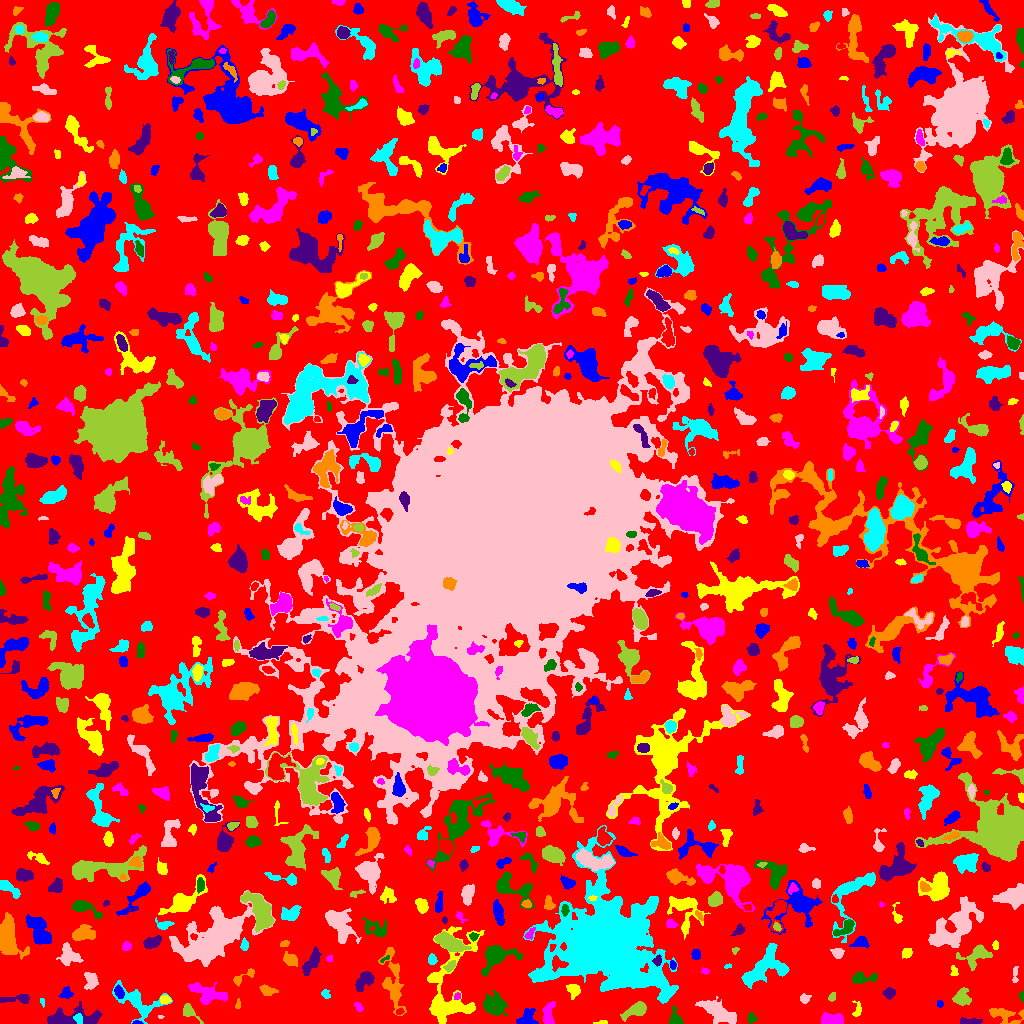

The data file committed next to this chart (first rows):
ID, X, Y, A, B, theta, total_flux, mu_max, mu_median, mu_mean, R_fwhm, R_e, R10, R90, x_start, x_end, y_start, y_end, area, greylevel
0, 512.4, 522.1, 307.5, 302.9, 0.9305, 1074737, 8.0, 1.0, 1.534, 137.2, 222.7, 87.62, 359.1, 0, 1023, 0, 1023, 700535, 1.534
1, 136.2, 0.6875, 1.889, 0.7257, -0.01476, 32.0, 3.0, 1.0, 0.9143, 1.693, 1.382, 0.5642, 2.326, 132, 143, 0, 3, 35, 6.914
2, 603.5, 0.8, 2.291, 0.7483, 0.0, 40.0, 2.0, 1.0, 0.8696, 2.764, 1.693, 0.5642, 2.459, 593, 607, 0, 3, 46, 4.87
3, 548.1, 9.11, 5.385, 2.329, 1.444, 310.0, 4.0, 1.0, 1.455, 5.585, 4.222, 1.596, 6.628, 542, 555, 0, 22, 213, 5.455
4, 751.6, 5.12, 2.347, 1.882, -1.405, 83.0, 3.0, 1.0, 1.012, 2.706, 2.523, 0.9772, 3.989, 747, 757, 0, 11, 82, 5.012
5, 969.7, 1.525, 4.886, 1.344, 0.00522, 335.0, 8.0, 2.0, 2.68, 3.656, 2.932, 1.128, 4.82, 960, 982, 0, 6, 125, 6.68
6, 1005, 8.422, 9.231, 3.896, -0.2132, 744.0, 6.0, 2.0, 2.423, 6.555, 5.642, 2.257, 8.593, 989, 1023, 0, 15, 307, 5.423
7, 77.71, 6.353, 1.631, 1.192, -1.44, 34.0, 2.0, 0.0, 0.4146, 2.877, 1.596, 0.5642, 2.646, 73, 82, 0, 10, 82, 8.415
8, 160.8, 6.387, 1.447, 0.7013, 0.0468, 31.0, 4.0, 1.0, 1.409, 1.693, 1.128, 0.0, 1.954, 158, 164, 5, 8, 22, 6.409
9, 636.7, 13.71, 5.522, 2.674, 0.4081, 644.0, 9.0, 2.0, 2.35, 3.827, 4.406, 1.596, 7.136, 620, 646, 2, 22, 274, 6.35
10, 399.6, 11.93, 1.768, 1.271, 0.438, 46.0, 2.0, 1.0, 0.9583, 3.241, 1.871, 0.7979, 2.985, 396, 404, 9, 16, 48, 6.958
11, 526.6, 5.425, 5.09, 3.991, 0.7442, 388.0, 4.0, 2.0, 1.732, 6.433, 4.72, 1.693, 7.269, 516, 538, 0, 15, 224, 5.732
12, 448.3, 30.71, 26.85, 12, 1.356, 3836, 9.0, 2.0, 2.798, 8.759, 10.67, 3.989, 17.87, 427, 484, 0, 97, 1371, 5.798
13, 830, 3.553, 5.328, 2.396, 0.01513, 883.0, 10.0, 3.0, 3.79, 4.853, 4.068, 1.596, 6.817, 821, 843, 0, 11, 233, 7.79
14, 675.1, 4.706, 4.351, 2.83, -1.362, 517.0, 7.0, 3.0, 3.379, 4.583, 3.785, 1.493, 5.997, 669, 683, 0, 17, 153, 6.379
15, 69.45, 5.698, 14.94, 4.202, 0.08441, 2404, 10.0, 4.0, 4.308, 7.979, 7.399, 2.821, 11.73, 47, 102, 0, 22, 558, 6.308
16, 238, 18.92, 2.656, 0.979, 1.442, 50.0, 3.0, 1.0, 1.042, 2.111, 1.693, 0.5642, 2.821, 235, 240, 15, 25, 48, 5.042
17, 42.3, 21.44, 2.123, 1.126, -1.166, 50.0, 3.0, 1.0, 1.351, 2.185, 1.784, 0.5642, 2.821, 40, 44, 16, 25, 37, 5.351
18, 717.8, 11.71, 10.35, 3.713, -0.492, 1739, 8.0, 3.0, 3.191, 8.463, 7.313, 2.764, 11.34, 695, 736, 0, 27, 545, 6.191
19, 189, 11.95, 5.305, 2.546, -0.7588, 421.0, 6.0, 2.0, 2.631, 5.015, 3.827, 1.493, 5.997, 183, 203, 0, 20, 160, 5.631
20, 914.4, 10.76, 9.944, 5.353, 0.5162, 1412, 11.0, 3.0, 3.575, 4.951, 5.67, 2.111, 9.474, 886, 926, 0, 23, 395, 6.575
21, 939.5, 19.62, 2.188, 1.425, -1.487, 60.0, 2.0, 1.0, 1.25, 3.742, 2.111, 0.7979, 3.432, 937, 943, 16, 23, 48, 5.25
22, 857.1, 12.9, 4.136, 2.2, 1.453, 212.0, 5.0, 2.0, 2.186, 3.478, 3.141, 1.128, 4.787, 852, 861, 7, 23, 97, 5.186
23, 358.2, 16.94, 2.967, 1.679, -0.891, 109.0, 3.0, 2.0, 1.603, 3.338, 2.706, 0.9772, 4.184, 354, 363, 12, 21, 68, 4.603
24, 1022, 27.7, 2.312, 1.037, -1.551, 99.0, 4.0, 2.0, 2.152, 3.09, 1.954, 0.7979, 2.932, 1019, 1023, 21, 32, 46, 6.152
25, 19.07, 24.87, 8.394, 1.835, 0.1059, 351.0, 8.0, 1.0, 1.857, 3.241, 3.338, 1.262, 5.971, 0, 29, 20, 29, 189, 5.857
26, 393.2, 41.01, 17.02, 4.292, -1.418, 1442, 8.0, 2.0, 2.307, 5.412, 7.548, 2.523, 12.23, 378, 406, 8, 76, 625, 5.307
27, 137.3, 20.84, 12.26, 6.179, -0.5529, 1518, 9.0, 2.0, 2.608, 5.232, 7.069, 2.585, 11.59, 112, 172, 0, 43, 582, 5.608
28, 804.2, 24.54, 2.288, 2.009, 0.1217, 133.0, 4.0, 1.0, 1.511, 3.523, 2.585, 0.9772, 4.222, 800, 811, 20, 30, 88, 5.511
29, 831.8, 26.64, 2.316, 1.329, 1.128, 42.0, 2.0, 1.0, 0.6885, 3.432, 2.185, 0.7979, 3.192, 828, 835, 22, 31, 61, 4.689
30, 1003, 36.11, 10.63, 6.391, 0.8392, 1175, 7.0, 2.0, 2.443, 5.614, 6.482, 2.394, 10.67, 981, 1023, 21, 62, 481, 5.443
31, 66.35, 30.32, 2.785, 2.536, 0.1288, 304.0, 7.0, 2.0, 2.555, 3.29, 3.09, 1.128, 5.171, 58, 73, 25, 37, 119, 6.555
32, 165, 23.94, 2.62, 1.84, -0.1232, 199.0, 5.0, 2.0, 2.314, 3.338, 2.764, 0.9772, 4.37, 160, 171, 20, 28, 86, 7.314
33, 457.1, 27.15, 2.024, 1.514, 0.8117, 95.0, 4.0, 2.0, 2.021, 3.192, 2.185, 0.7979, 3.385, 454, 460, 24, 31, 47, 8.021
34, 493.7, 18.69, 6.139, 5.082, -0.4566, 1525, 9.0, 4.0, 3.747, 5.202, 6.723, 2.394, 10.19, 483, 507, 8, 33, 407, 5.747
35, 889.3, 30.47, 2.673, 2.39, 0.4801, 146.0, 3.0, 1.0, 1.237, 3.523, 3.09, 1.128, 5.078, 882, 895, 24, 36, 118, 5.237
36, 266.6, 33.36, 4.336, 2.305, -0.2997, 325.0, 7.0, 2.0, 2.305, 2.706, 3.613, 1.262, 5.754, 259, 278, 28, 39, 141, 5.305
37, 325.8, 29.52, 2.538, 1.9, -0.8881, 109.0, 3.0, 1.0, 1.514, 3.192, 2.764, 0.9772, 4.37, 321, 330, 25, 34, 72, 5.514
38, 90.77, 42.83, 4.454, 3.027, 1.534, 578.0, 7.0, 3.0, 2.934, 4.583, 4.297, 1.693, 6.817, 84, 98, 34, 51, 197, 5.934
39, 961.8, 26.1, 4.065, 3.832, 1.088, 665.0, 7.0, 3.0, 2.842, 4.787, 4.687, 1.784, 7.442, 952, 971, 18, 36, 234, 5.842
40, 699.6, 34.53, 2.324, 1.54, -0.3799, 89.0, 3.0, 1.0, 1.271, 2.985, 2.394, 0.7979, 3.742, 694, 705, 30, 38, 70, 5.271
41, 119, 31.74, 2.648, 1.82, -1.144, 201.0, 5.0, 2.0, 1.827, 3.568, 2.877, 1.128, 4.334, 114, 124, 25, 39, 110, 8.827
42, 572.6, 34.42, 3.057, 2.52, -0.4982, 240.0, 5.0, 1.0, 1.558, 3.523, 3.141, 1.128, 5.262, 566, 580, 24, 39, 154, 5.558
43, 208.1, 29.4, 9.337, 3.905, -0.287, 1442, 10.0, 3.0, 3.226, 5.441, 6.257, 2.257, 10.16, 188, 227, 19, 41, 447, 6.226
44, 863, 45.29, 6.964, 2.489, 0.0749, 594.0, 6.0, 3.0, 2.842, 5.917, 4.442, 1.693, 7.024, 852, 877, 40, 52, 209, 5.842
45, 364.4, 42.84, 5.79, 3.276, 0.7895, 661.0, 6.0, 2.0, 2.613, 6.308, 5.232, 1.954, 7.959, 355, 374, 32, 52, 253, 5.613
46, 243.1, 46.67, 7.823, 2.14, 0.5466, 306.0, 5.0, 2.0, 2.25, 4.107, 3.568, 1.382, 5.754, 233, 254, 37, 55, 136, 5.25
47, 763.6, 55.23, 12.95, 6.575, 0.6261, 2533, 8.0, 3.0, 3.139, 9.918, 8.74, 3.29, 13.82, 741, 789, 35, 80, 807, 6.139
48, 1015, 48.42, 5.054, 1.382, 1.509, 127.0, 4.0, 1.0, 1.549, 3.523, 2.932, 0.9772, 4.618, 1012, 1018, 41, 57, 82, 6.549
49, 450.1, 57.37, 3.274, 1.908, 0.7359, 174.0, 4.0, 2.0, 1.74, 4.184, 3.09, 1.128, 4.918, 443, 455, 51, 63, 100, 6.74
50, 347.5, 54.53, 2.209, 1.446, -0.1035, 93.0, 3.0, 2.0, 1.824, 3.192, 2.257, 0.9772, 3.478, 343, 351, 52, 58, 51, 5.824
51, 672.8, 58.68, 1.895, 1.59, -1.264, 94.0, 4.0, 2.0, 1.679, 3.09, 2.185, 0.7979, 3.523, 670, 676, 54, 63, 56, 6.679
52, 954.2, 51.78, 2.979, 1.645, -1.437, 111.0, 3.0, 2.0, 1.609, 3.568, 2.706, 0.9772, 3.989, 950, 958, 48, 58, 69, 5.609
53, 705.4, 52.4, 1.736, 1.32, 0.1077, 58.0, 3.0, 1.0, 1.184, 2.326, 1.871, 0.5642, 3.09, 701, 709, 49, 56, 49, 5.184
54, 495.1, 67.46, 7.83, 5.168, 0.4231, 2192, 12.0, 3.0, 4.191, 7.069, 5.971, 2.394, 10.46, 481, 522, 47, 78, 523, 7.191
55, 311.2, 60.87, 7.812, 2.651, 1.025, 861.0, 7.0, 3.0, 3.108, 5.67, 5.293, 2.034, 8.253, 302, 321, 48, 77, 277, 6.108
56, 290.4, 63.95, 3.505, 2.256, -0.4869, 219.0, 3.0, 1.0, 1.319, 4.406, 3.385, 1.493, 5.614, 283, 297, 57, 72, 166, 5.319
57, 727.8, 57.04, 1.886, 0.9774, 0.1293, 52.0, 4.0, 2.0, 1.576, 2.394, 1.693, 0.5642, 2.585, 724, 731, 55, 60, 33, 5.576
58, 68.77, 67.38, 5.441, 4.734, -0.6636, 1516, 11.0, 4.0, 4.938, 5.585, 5.809, 2.185, 8.974, 56, 83, 58, 81, 307, 5.938
59, 976.2, 67.66, 7.583, 4.529, 0.5241, 1174, 8.0, 3.0, 3.316, 6.604, 5.67, 2.185, 9.219, 956, 992, 53, 79, 354, 6.316
... 834 more rows
